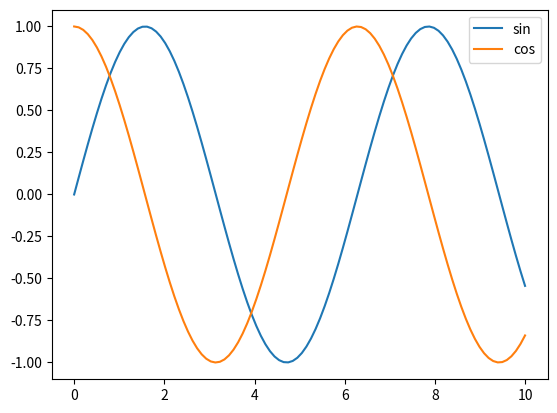

Write Python code to recreate this figure.
import numpy as np
import matplotlib.pyplot as plt
x=np.linspace(0,10,100  )
plt.plot(x,np.sin(x),label='sin')
plt.plot(x,np.cos(x),label='cos')
plt.legend()
plt.show()
         